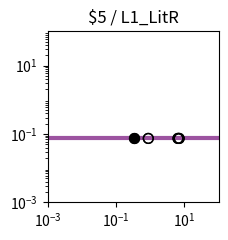

Recreate this plot in Python. (Note: this script raises an exception after producing the figure.)
import matplotlib.pyplot as plt
import matplotlib.ticker as ticker
import numpy as np

fig, ax = plt.subplots(figsize=(2.5,2.5))

plt.xlim(1.000000e-03, 1.000000e+02)
plt.ylim(1.000000e-03, 1.000000e+02)

x = np.array([1.000000e-03,1.122018e-03,1.258925e-03,1.412538e-03,1.584893e-03,1.778279e-03,1.995262e-03,2.238721e-03,2.511886e-03,2.818383e-03,3.162278e-03,3.548134e-03,3.981072e-03,4.466836e-03,5.011872e-03,5.623413e-03,6.309573e-03,7.079458e-03,7.943282e-03,8.912509e-03,1.000000e-02,1.122018e-02,1.258925e-02,1.412538e-02,1.584893e-02,1.778279e-02,1.995262e-02,2.238721e-02,2.511886e-02,2.818383e-02,3.162278e-02,3.548134e-02,3.981072e-02,4.466836e-02,5.011872e-02,5.623413e-02,6.309573e-02,7.079458e-02,7.943282e-02,8.912509e-02,1.000000e-01,1.122018e-01,1.258925e-01,1.412538e-01,1.584893e-01,1.778279e-01,1.995262e-01,2.238721e-01,2.511886e-01,2.818383e-01,3.162278e-01,3.548134e-01,3.981072e-01,4.466836e-01,5.011872e-01,5.623413e-01,6.309573e-01,7.079458e-01,7.943282e-01,8.912509e-01,1.000000e+00,1.122018e+00,1.258925e+00,1.412538e+00,1.584893e+00,1.778279e+00,1.995262e+00,2.238721e+00,2.511886e+00,2.818383e+00,3.162278e+00,3.548134e+00,3.981072e+00,4.466836e+00,5.011872e+00,5.623413e+00,6.309573e+00,7.079458e+00,7.943282e+00,8.912509e+00,1.000000e+01,1.122018e+01,1.258925e+01,1.412538e+01,1.584893e+01,1.778279e+01,1.995262e+01,2.238721e+01,2.511886e+01,2.818383e+01,3.162278e+01,3.548134e+01,3.981072e+01,4.466836e+01,5.011872e+01,5.623413e+01,6.309573e+01,7.079458e+01,7.943282e+01,8.912509e+01,1.000000e+02,])
y = np.array([7.400000e-02,7.400000e-02,7.400000e-02,7.400000e-02,7.400000e-02,7.400000e-02,7.400000e-02,7.400000e-02,7.400000e-02,7.400000e-02,7.400000e-02,7.400000e-02,7.400000e-02,7.400000e-02,7.400000e-02,7.400000e-02,7.400000e-02,7.400000e-02,7.400000e-02,7.400000e-02,7.400000e-02,7.400000e-02,7.400000e-02,7.400000e-02,7.400000e-02,7.400000e-02,7.400000e-02,7.400000e-02,7.400000e-02,7.400000e-02,7.400000e-02,7.400000e-02,7.400000e-02,7.400000e-02,7.400000e-02,7.400000e-02,7.400000e-02,7.400000e-02,7.400000e-02,7.400000e-02,7.400000e-02,7.400000e-02,7.400000e-02,7.400000e-02,7.400000e-02,7.400000e-02,7.400000e-02,7.400000e-02,7.400000e-02,7.400000e-02,7.400000e-02,7.400000e-02,7.400000e-02,7.400000e-02,7.400000e-02,7.400000e-02,7.400000e-02,7.400000e-02,7.400000e-02,7.400000e-02,7.400000e-02,7.400000e-02,7.400000e-02,7.400000e-02,7.400000e-02,7.400000e-02,7.400000e-02,7.400000e-02,7.400000e-02,7.400000e-02,7.400000e-02,7.400000e-02,7.400000e-02,7.400000e-02,7.400000e-02,7.400000e-02,7.400000e-02,7.400000e-02,7.400000e-02,7.400000e-02,7.400000e-02,7.400000e-02,7.400000e-02,7.400000e-02,7.400000e-02,7.400000e-02,7.400000e-02,7.400000e-02,7.400000e-02,7.400000e-02,7.400000e-02,7.400000e-02,7.400000e-02,7.400000e-02,7.400000e-02,7.400000e-02,7.400000e-02,7.400000e-02,7.400000e-02,7.400000e-02,7.400000e-02,])
c = "#9c53a0"

hi_x = np.array([3.396974e-01,3.396974e-01,])
hi_y = np.array([7.400000e-02,7.400000e-02,])
lo_x = np.array([7.022297e+00,7.022297e+00,8.797712e-01,8.797712e-01,6.482223e+00,6.482223e+00,])
lo_y = np.array([7.400000e-02,7.400000e-02,7.400000e-02,7.400000e-02,7.400000e-02,7.400000e-02,])

plt.loglog(x,y,lw=3,color=c)
plt.scatter(hi_x,hi_y,marker='o',s=50,color='black',zorder=10)
plt.scatter(lo_x,lo_y,marker='o',s=50,edgecolors='black',color='none',zorder=10)

plt.title("$5 / L1_LitR")

ax.xaxis.set_major_locator(ticker.LogLocator(numticks=3))
ax.yaxis.set_major_locator(ticker.LogLocator(numticks=3))

ax.set_aspect('equal')
plt.tight_layout()

plt.savefig("/home/<user>/output/response_plot_$5_L1_LitR.png", bbox_inches='tight')
